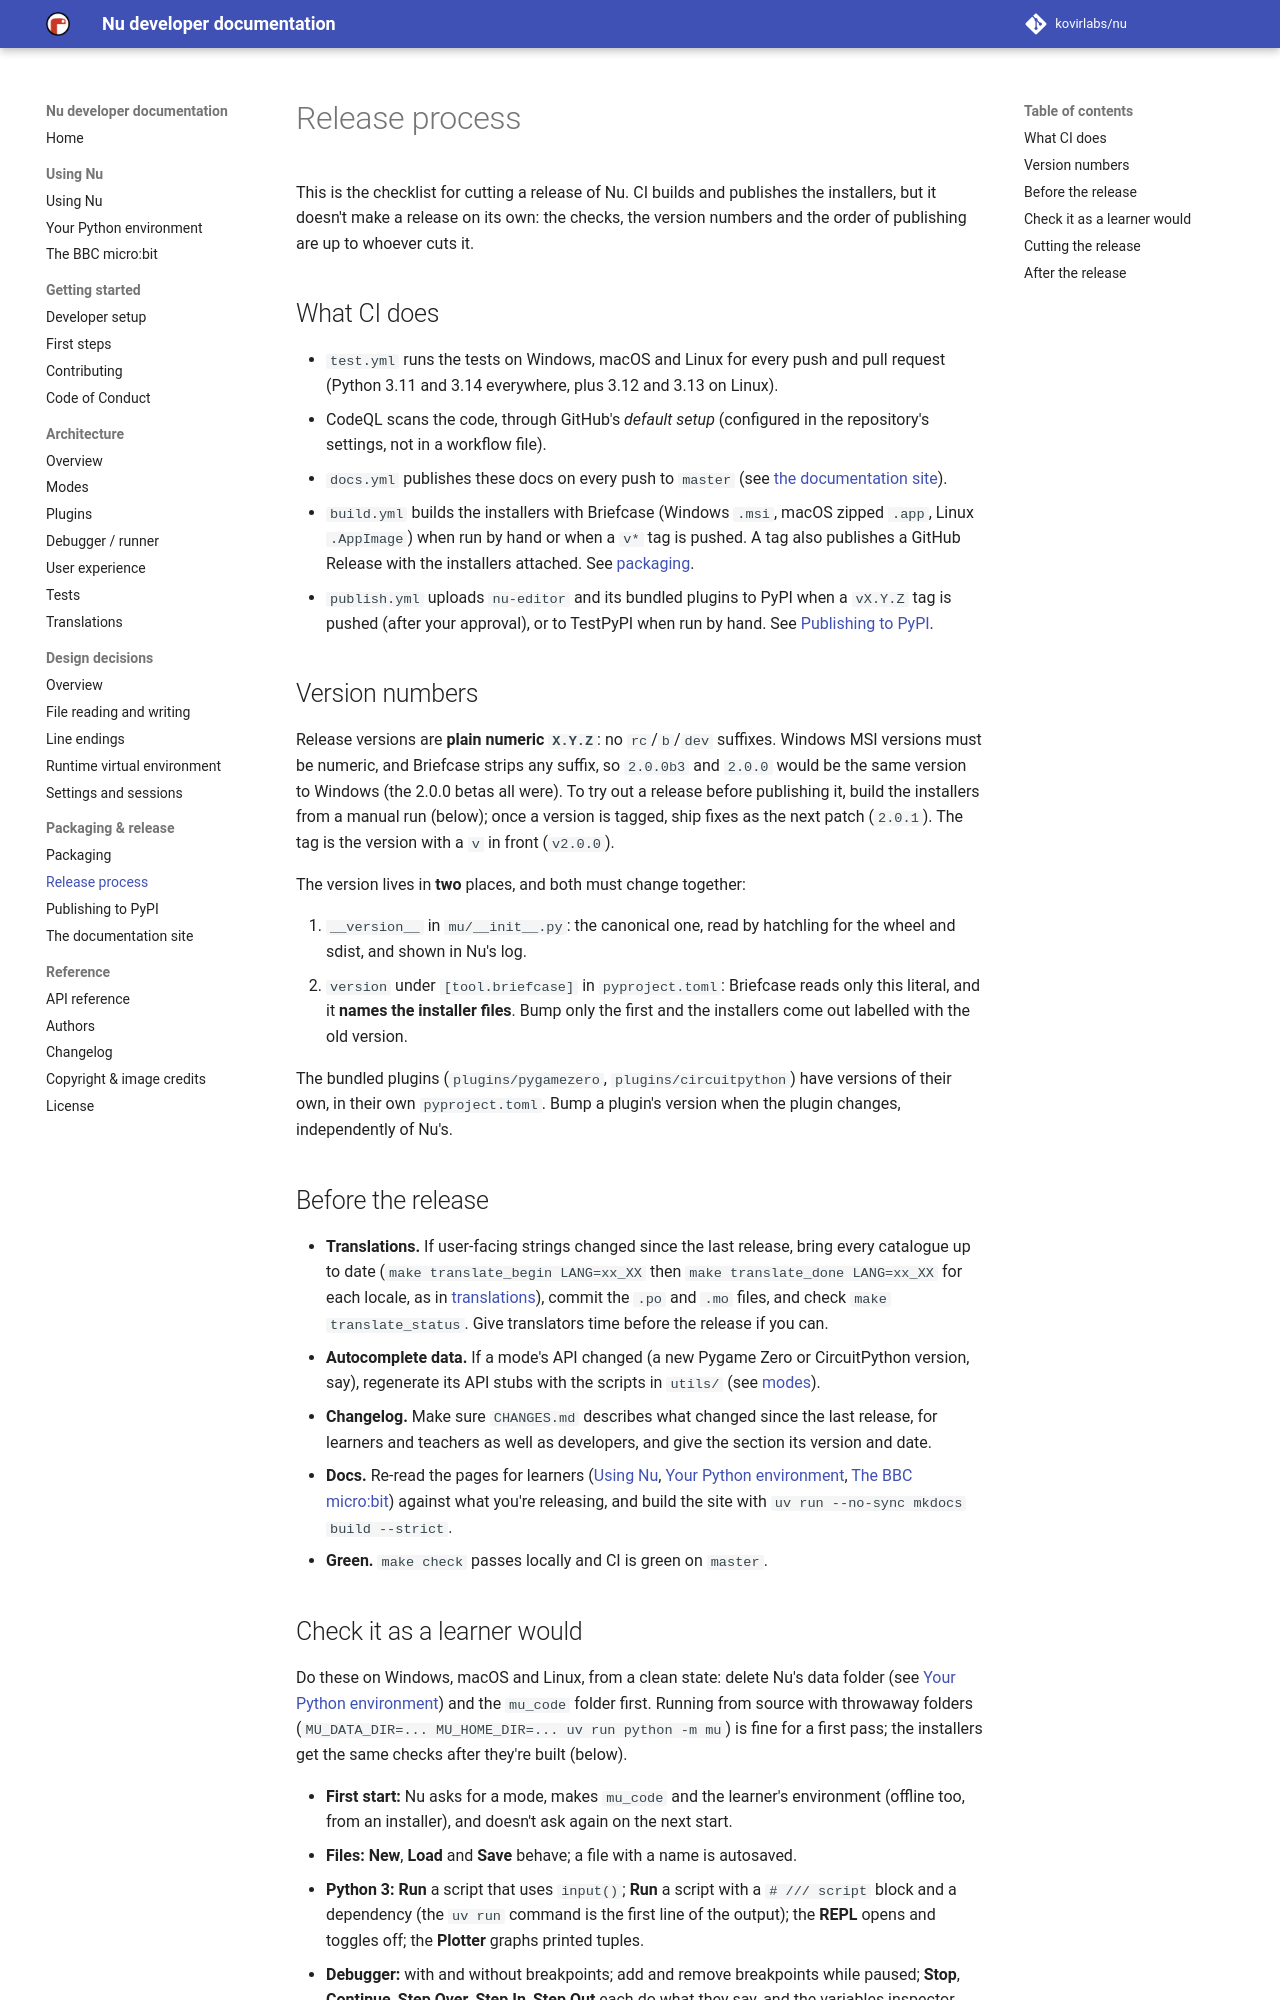

repository: kovirlabs/nu · page: release/index.html · generator: mkdocs

# Release process

This is the checklist for cutting a release of Nu. CI builds and publishes
the installers, but it doesn't make a release on its own: the checks, the
version numbers and the order of publishing are up to whoever cuts it.

## What CI does

* `test.yml` runs the tests on Windows, macOS and Linux for every push and
  pull request (Python 3.11 and 3.14 everywhere, plus 3.12 and 3.13 on
  Linux).
* CodeQL scans the code, through GitHub's *default setup* (configured in the
  repository's settings, not in a workflow file).
* `docs.yml` publishes these docs on every push to `master` (see
  [the documentation site](docs-site.md)).
* `build.yml` builds the installers with Briefcase (Windows `.msi`, macOS
  zipped `.app`, Linux `.AppImage`) when run by hand or when a `v*` tag is
  pushed. A tag also publishes a GitHub Release with the installers attached.
  See [packaging](packaging.md).
* `publish.yml` uploads `nu-editor` and its bundled plugins to PyPI when a
  `vX.Y.Z` tag is pushed (after your approval), or to TestPyPI when run by
  hand. See [Publishing to PyPI](pypi.md).

## Version numbers

Release versions are **plain numeric `X.Y.Z`**: no `rc`/`b`/`dev`
suffixes. Windows MSI versions must be numeric, and Briefcase strips any
suffix, so `2.0.0b3` and `2.0.0` would be the same version to Windows (the
2.0.0 betas all were). To try out a release before publishing it, build the
installers from a manual run (below); once a version is tagged, ship fixes as
the next patch (`2.0.1`). The tag is the version with a `v` in front
(`v2.0.0`).

The version lives in **two** places, and both must change together:

1. `__version__` in `mu/__init__.py`: the canonical one, read by hatchling
   for the wheel and sdist, and shown in Nu's log.
2. `version` under `[tool.briefcase]` in `pyproject.toml`: Briefcase reads
   only this literal, and it **names the installer files**. Bump only the
   first and the installers come out labelled with the old version.

The bundled plugins (`plugins/pygamezero`, `plugins/circuitpython`) have
versions of their own, in their own `pyproject.toml`. Bump a plugin's version
when the plugin changes, independently of Nu's.

## Before the release

* **Translations.** If user-facing strings changed since the last release,
  bring every catalogue up to date (`make translate_begin LANG=xx_XX` then
  `make translate_done LANG=xx_XX` for each locale, as in
  [translations](translations.md#notes-for-developers)), commit the `.po` and
  `.mo` files, and check `make translate_status`. Give translators time
  before the release if you can.
* **Autocomplete data.** If a mode's API changed (a new Pygame Zero or
  CircuitPython version, say), regenerate its API stubs with the scripts in
  `utils/` (see [modes](modes.md)).
* **Changelog.** Make sure `CHANGES.md` describes what changed since the last
  release, for learners and teachers as well as developers, and give the
  section its version and date.
* **Docs.** Re-read the pages for learners ([Using Nu](help.md),
  [Your Python environment](environment.md), [The BBC micro:bit](microbit.md))
  against what you're releasing, and build the site with
  `uv run --no-sync mkdocs build --strict`.
* **Green.** `make check` passes locally and CI is green on `master`.
